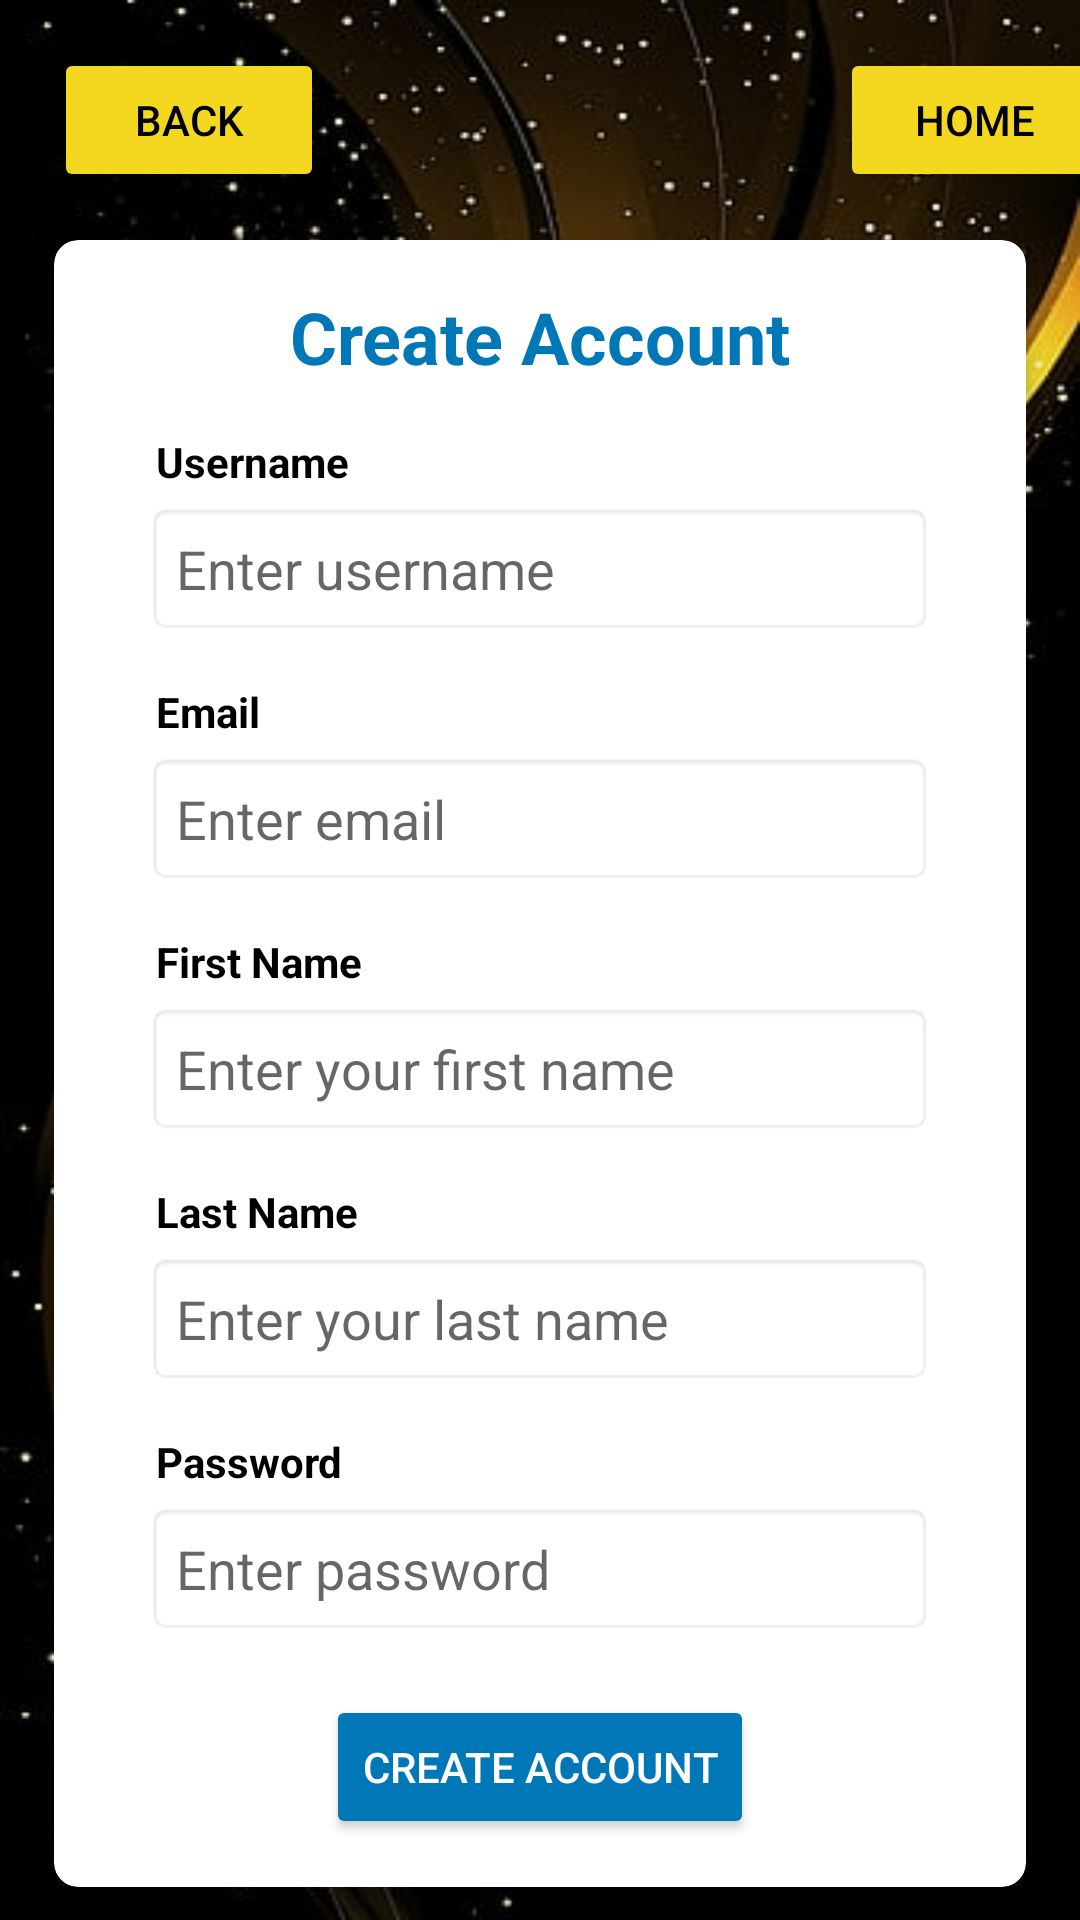

Write the Android layout XML for this screen, with the resource values it uses.
<!-- AndroidManifest.xml: application theme Theme.JobSearchApplication -->
<!-- res/layout/create_account.xml -->
<?xml version="1.0" encoding="utf-8"?>
<androidx.constraintlayout.widget.ConstraintLayout xmlns:android="http://schemas.android.com/apk/res/android"
    xmlns:app="http://schemas.android.com/apk/res-auto"
    xmlns:tools="http://schemas.android.com/tools"
    android:layout_width="match_parent"
    android:layout_height="match_parent"
    android:background="@drawable/resourcebackground"
    tools:context=".Home">

    <Button
        android:id="@+id/homePage"
        android:layout_width="90dp"
        android:layout_height="0dp"
        android:layout_marginStart="280dp"
        android:layout_marginTop="16dp"
        android:backgroundTint="#F4D81F"
        android:text="Home"
        android:textColor="@color/black"
        android:textSize="14dp"
        app:layout_constraintStart_toStartOf="parent"
        app:layout_constraintTop_toTopOf="parent" />

    <Button
        android:id="@+id/backBtn"
        android:layout_width="90dp"
        android:layout_height="0dp"
        android:layout_marginStart="18dp"
        android:layout_marginTop="16dp"
        android:backgroundTint="#F4D81F"
        android:text="Back"
        android:textColor="@color/black"
        android:textSize="14dp"
        app:layout_constraintStart_toStartOf="parent"
        app:layout_constraintTop_toTopOf="parent" />

    <androidx.cardview.widget.CardView
        android:layout_width="0dp"
        android:layout_height="wrap_content"
        android:layout_marginTop="16dp"
        app:cardCornerRadius="8dp"
        app:cardElevation="4dp"
        app:layout_constraintTop_toBottomOf="@id/homePage"
        app:layout_constraintStart_toStartOf="parent"
        app:layout_constraintEnd_toEndOf="parent"
        app:layout_constraintWidth_percent="0.9">

        <androidx.constraintlayout.widget.ConstraintLayout
            android:padding="16dp"
            android:layout_width="match_parent"
            android:layout_height="wrap_content">

            <TextView
                android:id="@+id/cardTitle"
                android:layout_width="0dp"
                android:layout_height="wrap_content"
                android:gravity="center"
                android:text="Create Account"
                android:textColor="#0077B6"
                android:textSize="24dp"
                android:textStyle="bold"
                app:layout_constraintTop_toTopOf="parent"
                app:layout_constraintStart_toStartOf="parent"
                app:layout_constraintEnd_toEndOf="parent"/>

            <TextView
                android:id="@+id/usernameLabel"
                android:layout_width="0dp"
                android:layout_height="wrap_content"
                android:layout_marginTop="16dp"
                android:layout_marginLeft="18dp"
                android:text="Username"
                android:textColor="@color/black"
                android:textSize="14dp"
                android:textStyle="bold"
                app:layout_constraintTop_toBottomOf="@id/cardTitle"
                app:layout_constraintStart_toStartOf="parent"
                app:layout_constraintEnd_toEndOf="parent"/>

            <EditText
                android:id="@+id/usernameEdit"
                android:layout_width="0dp"
                android:layout_height="wrap_content"
                android:layout_marginTop="4dp"
                android:hint="Enter username"
                android:inputType="text"
                android:padding="10dp"
                android:background="@android:drawable/editbox_background_normal"
                app:layout_constraintTop_toBottomOf="@id/usernameLabel"
                app:layout_constraintStart_toStartOf="parent"
                app:layout_constraintEnd_toEndOf="parent"
                app:layout_constraintWidth_percent="0.9"/>

            <TextView
                android:id="@+id/emailLabel"
                android:layout_width="0dp"
                android:layout_height="wrap_content"
                android:layout_marginTop="16dp"
                android:layout_marginLeft="18dp"
                android:text="Email"
                android:textColor="@color/black"
                android:textSize="14dp"
                android:textStyle="bold"
                app:layout_constraintTop_toBottomOf="@id/usernameEdit"
                app:layout_constraintStart_toStartOf="parent"
                app:layout_constraintEnd_toEndOf="parent"/>

            <EditText
                android:id="@+id/emailEdit"
                android:layout_width="0dp"
                android:layout_height="wrap_content"
                android:layout_marginTop="4dp"
                android:hint="Enter email"
                android:inputType="text"
                android:padding="10dp"
                android:background="@android:drawable/editbox_background_normal"
                app:layout_constraintTop_toBottomOf="@id/emailLabel"
                app:layout_constraintStart_toStartOf="parent"
                app:layout_constraintEnd_toEndOf="parent"
                app:layout_constraintWidth_percent="0.9"/>

            <TextView
                android:id="@+id/firstNameLabel"
                android:layout_width="0dp"
                android:layout_height="wrap_content"
                android:layout_marginTop="16dp"
                android:layout_marginLeft="18dp"
                android:text="First Name"
                android:textColor="@color/black"
                android:textSize="14dp"
                android:textStyle="bold"
                app:layout_constraintTop_toBottomOf="@id/emailEdit"
                app:layout_constraintStart_toStartOf="parent"
                app:layout_constraintEnd_toEndOf="parent"/>

            <EditText
                android:id="@+id/firstNameEdit"
                android:layout_width="0dp"
                android:layout_height="wrap_content"
                android:layout_marginTop="4dp"
                android:hint="Enter your first name"
                android:inputType="text"
                android:padding="10dp"
                android:background="@android:drawable/editbox_background_normal"
                app:layout_constraintTop_toBottomOf="@id/firstNameLabel"
                app:layout_constraintStart_toStartOf="parent"
                app:layout_constraintEnd_toEndOf="parent"
                app:layout_constraintWidth_percent="0.9"/>

            <TextView
                android:id="@+id/lastNameLabel"
                android:layout_width="0dp"
                android:layout_height="wrap_content"
                android:layout_marginTop="16dp"
                android:layout_marginLeft="18dp"
                android:text="Last Name"
                android:textColor="@color/black"
                android:textSize="14dp"
                android:textStyle="bold"
                app:layout_constraintTop_toBottomOf="@id/firstNameEdit"
                app:layout_constraintStart_toStartOf="parent"
                app:layout_constraintEnd_toEndOf="parent"/>

            <EditText
                android:id="@+id/lastNameEdit"
                android:layout_width="0dp"
                android:layout_height="wrap_content"
                android:layout_marginTop="4dp"
                android:hint="Enter your last name"
                android:inputType="text"
                android:padding="10dp"
                android:background="@android:drawable/editbox_background_normal"
                app:layout_constraintTop_toBottomOf="@id/lastNameLabel"
                app:layout_constraintStart_toStartOf="parent"
                app:layout_constraintEnd_toEndOf="parent"
                app:layout_constraintWidth_percent="0.9"/>

            <TextView
                android:id="@+id/passwordLabel"
                android:layout_width="0dp"
                android:layout_height="wrap_content"
                android:layout_marginTop="16dp"
                android:layout_marginLeft="18dp"
                android:text="Password"
                android:textColor="@color/black"
                android:textSize="14dp"
                android:textStyle="bold"
                app:layout_constraintTop_toBottomOf="@id/lastNameEdit"
                app:layout_constraintStart_toStartOf="parent"
                app:layout_constraintEnd_toEndOf="parent"/>

            <EditText
                android:id="@+id/passwordEdit"
                android:layout_width="0dp"
                android:layout_height="wrap_content"
                android:layout_marginTop="4dp"
                android:hint="Enter password"
                android:inputType="textPassword"
                android:padding="10dp"
                android:background="@android:drawable/editbox_background_normal"
                app:layout_constraintTop_toBottomOf="@id/passwordLabel"
                app:layout_constraintStart_toStartOf="parent"
                app:layout_constraintEnd_toEndOf="parent"
                app:layout_constraintWidth_percent="0.9"/>

            <Button
                android:id="@+id/createAccountButton"
                android:layout_width="wrap_content"
                android:layout_height="wrap_content"
                android:layout_marginTop="20dp"
                android:text="Create Account"
                android:backgroundTint="#0077B6"
                android:textColor="#FFFFFF"
                app:layout_constraintTop_toBottomOf="@id/passwordEdit"
                app:layout_constraintStart_toStartOf="parent"
                app:layout_constraintEnd_toEndOf="parent"/>
        </androidx.constraintlayout.widget.ConstraintLayout>
    </androidx.cardview.widget.CardView>

</androidx.constraintlayout.widget.ConstraintLayout>
<!-- resources referenced by this layout -->
<resources>
  <!-- drawable resourcebackground: jpg bitmap (drawable, 44396 bytes) -->
  <style name="Theme.JobSearchApplication" parent="Theme.MaterialComponents.DayNight.DarkActionBar">
          
          <item name="colorPrimary">@color/purple_500</item>
          <item name="colorPrimaryVariant">@color/purple_700</item>
          <item name="colorOnPrimary">@color/white</item>
          
          <item name="colorSecondary">@color/teal_200</item>
          <item name="colorSecondaryVariant">@color/teal_700</item>
          <item name="colorOnSecondary">@color/black</item>
          
          <item name="android:statusBarColor">?attr/colorPrimaryVariant</item>
          
      </style>
  <!-- not gathered from this repository: default colours our renderer supplied (Android Studio template values) -->
  <color name="purple_500">#FF6200EE</color>
  <color name="purple_700">#FF3700B3</color>
  <color name="teal_200">#FF03DAC5</color>
  <color name="teal_700">#FF018786</color>
  <color name="black">#FF000000</color>
  <color name="white">#FFFFFFFF</color>
</resources>
